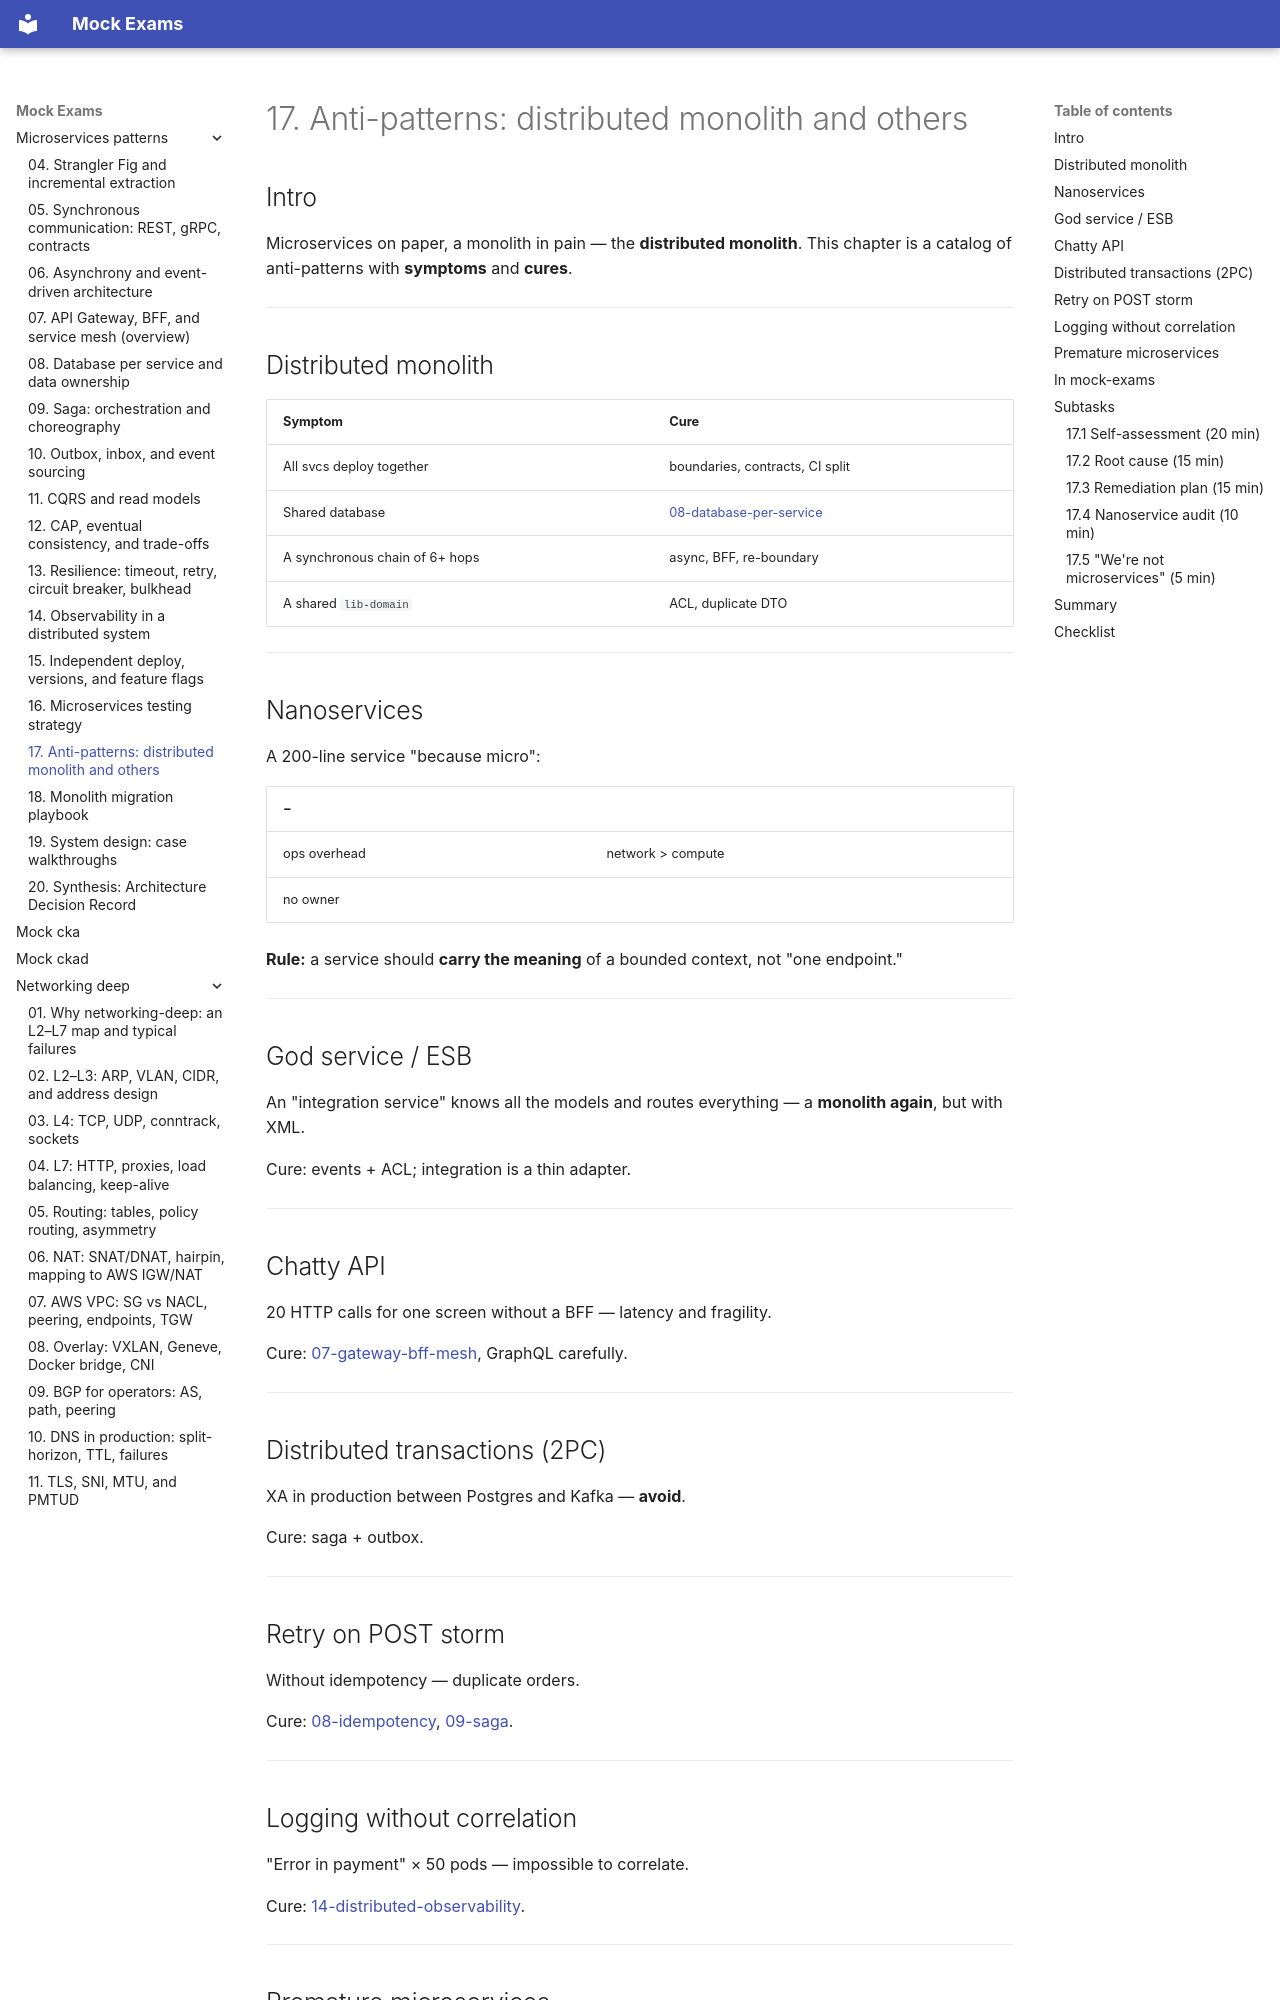

repository: FedorArbuzov/mock-exams · page: microservices-patterns/17-anti-patterns/index.html · generator: mkdocs

# 17. Anti-patterns: distributed monolith and others

## Intro

Microservices on paper, a monolith in pain — the **distributed monolith**. This chapter is a catalog of anti-patterns with **symptoms** and **cures**.

---

## Distributed monolith

| Symptom | Cure |
|---------|---------|
| All svcs deploy together | boundaries, contracts, CI split |
| Shared database | [08-database-per-service](08-database-per-service.md) |
| A synchronous chain of 6+ hops | async, BFF, re-boundary |
| A shared `lib-domain` | ACL, duplicate DTO |

---

## Nanoservices

A 200-line service "because micro":

| − | |
|---|---|
| ops overhead | network > compute |
| no owner | |

**Rule:** a service should **carry the meaning** of a bounded context, not "one endpoint."

---

## God service / ESB

An "integration service" knows all the models and routes everything — a **monolith again**, but with XML.

Cure: events + ACL; integration is a thin adapter.

---

## Chatty API

20 HTTP calls for one screen without a BFF — latency and fragility.

Cure: [07-gateway-bff-mesh](07-gateway-bff-mesh.md), GraphQL carefully.

---

## Distributed transactions (2PC)

XA in production between Postgres and Kafka — **avoid**.

Cure: saga + outbox.

---

## Retry on POST storm

Without idempotency — duplicate orders.

Cure: [08-idempotency](../api-design/08-idempotency-retries.md), [09-saga](09-saga-patterns.md).

---

## Logging without correlation

"Error in payment" × 50 pods — impossible to correlate.

Cure: [14-distributed-observability](14-distributed-observability.md).

---
